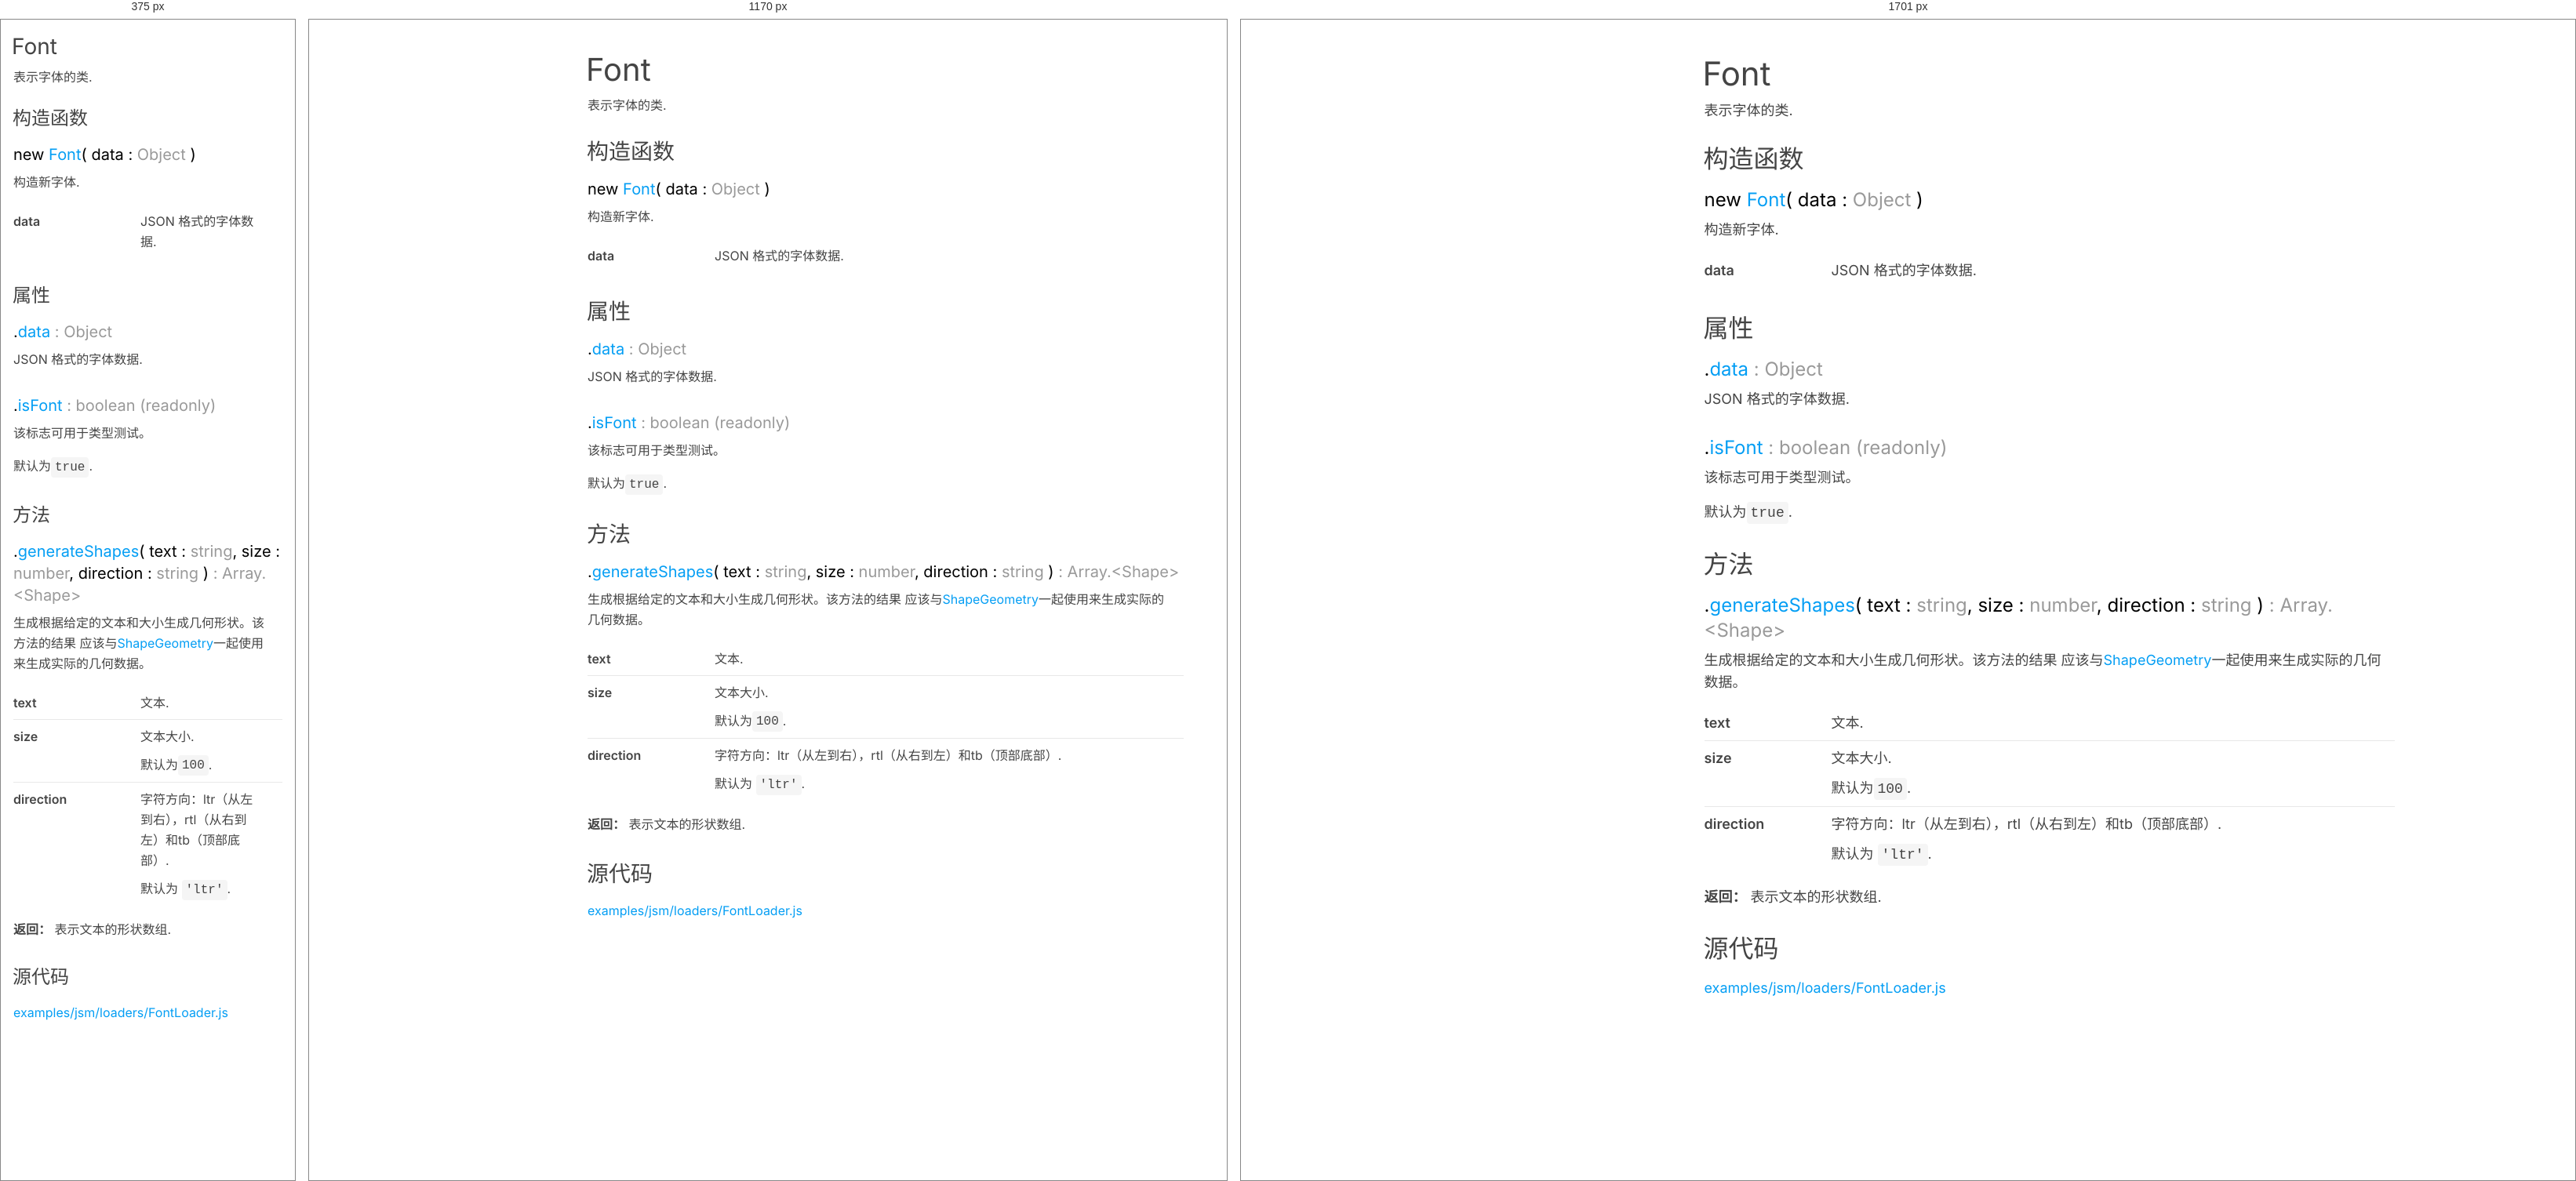
Rendered at 375 px, 1170 px and 1701 px, left to right.

<!-- file: Font.html -->
<!DOCTYPE html>
<html lang="zh-CN">
<head>
	<meta charset="utf-8">
	<title>Font - Three.js 文档</title>
	<meta name="viewport" content="width=device-width, user-scalable=no, minimum-scale=1.0, maximum-scale=1.0">
	<script src="../scripts/highlight.min.js"></script>
	<link type="text/css" rel="stylesheet" href="../styles/highlight-three.css">
	<link type="text/css" rel="stylesheet" href="../styles/page.css">
</head>
<body>
	<h1 translate="no">Font</h1>
		<section>
			<header>
				<div class="class-description"><p>表示字体的类.</p></div>
			</header>
			<article>
				<div class="container-overview">
					<h2>构造函数</h2>
					<h3 class="name name-method" id="Font" translate="no">new <a href="#Font">Font</a><span class="signature">( data : <span class="param-type">Object</span> )</span> </h3>
					<div class="method">
						<div class="description">
							<p>构造新字体.</p>
						</div>
						<table class="params">
							<tbody>
								<tr>
									<td class="name">
										<strong translate="no">data</strong>
									</td>
									<td class="description last">
										<p>JSON 格式的字体数据.</p>
									</td>
								</tr>
							</tbody>
						</table>
					</div>
				</div>
				<h2 class="subsection-title">属性</h2>
				<div class="member">
					<h3 class="name" id="data" translate="no">.<a href="#data">data</a><span class="type-signature"> : Object</span> </h3>
					<div class="description">
						<p>JSON 格式的字体数据.</p>
					</div>
				</div>
				<div class="member">
					<h3 class="name" id="isFont" translate="no">.<a href="#isFont">isFont</a><span class="type-signature"> : boolean</span> <span class="type-signature">(readonly) </span></h3>
					<div class="description">
						<p>该标志可用于类型测试。</p>
						<p>默认为<code>true</code>.</p>
					</div>
				</div>
				<h2 class="subsection-title">方法</h2>
					<h3 class="name name-method" id="generateShapes" translate="no">.<a href="#generateShapes">generateShapes</a><span class="signature">( text : <span class="param-type">string</span>, size : <span class="param-type">number</span>, direction : <span class="param-type">string</span> )</span><span class="type-signature"> : Array.&lt;<a href="Shape.html">Shape</a>></span> </h3>
					<div class="method">
						<div class="description">
							<p>生成根据给定的文本和大小生成几何形状。该方法的结果
应该与<a href="ShapeGeometry.html">ShapeGeometry</a>一起使用来生成实际的几何数据。</p>
						</div>
						<table class="params">
							<tbody>
								<tr>
									<td class="name">
										<strong translate="no">text</strong>
									</td>
									<td class="description last">
										<p>文本.</p>
									</td>
								</tr>
								<tr>
									<td class="name">
										<strong translate="no">size</strong>
									</td>
									<td class="description last">
										<p>文本大小.</p>
										<p>默认为<code>100</code>.</p>
									</td>
								</tr>
								<tr>
									<td class="name">
										<strong translate="no">direction</strong>
									</td>
									<td class="description last">
										<p>字符方向：ltr（从左到右），rtl（从右到左）和tb（顶部底部）.</p>
										<p>默认为 <code>'ltr'</code>.</p>
									</td>
								</tr>
							</tbody>
						</table>
						<dl class="details">
							<dt class="tag-returns"><strong>返回：</strong> 表示文本的形状数组.</dt>
						</dl>
					</div>
				<h2 class="subsection-title">源代码</h2>
				<p>
			<a href="https://github.com/mrdoob/three.js/blob/master/examples/jsm/loaders/FontLoader.js" translate="no" target="_blank" rel="noopener"> examples/jsm/loaders/FontLoader.js</a>
	</p>
			</article>
		</section>
<script src="../scripts/linenumber.js"></script>
<script src="../scripts/page.js"></script>
</body>
</html>

/* @media block from page.css */
@media all and ( min-width: 1700px ) {

	:root {
		--panel-width: 360px;
		--font-size: 18px;
		--line-height: 28px;
		--max-width: 880px;
		--page-padding: 28px;
		--icon-size: 24px;
	}

	body h1 {
		font-size: 42px;
		line-height: 50px;
	}

	body h2 {
		font-size: 32px;
		line-height: 40px;
	}

	body h3 {
		font-size: 24px;
		line-height: 32px;
	}

}

/* @media block from page.css */
@media all and ( max-width: 640px ) {

	:root {
		--page-padding: 16px;
		--icon-size: 24px;
	}

	body {
		padding: var(--page-padding);
	}

	body h1 {
		font-size: 28px;
		line-height: 36px;
		padding-right: 20px;
		margin-top: 0;
	}

	body h2 {
		font-size: 24px;
		line-height: 32px;
		margin-top: 24px;
	}

	body h3 {
		font-size: 20px;
		line-height: 28px;
	}

	body .copy-btn {
		top: 12px;
		right: 8px;
		width: 20px;
		height: 20px;
	}
}